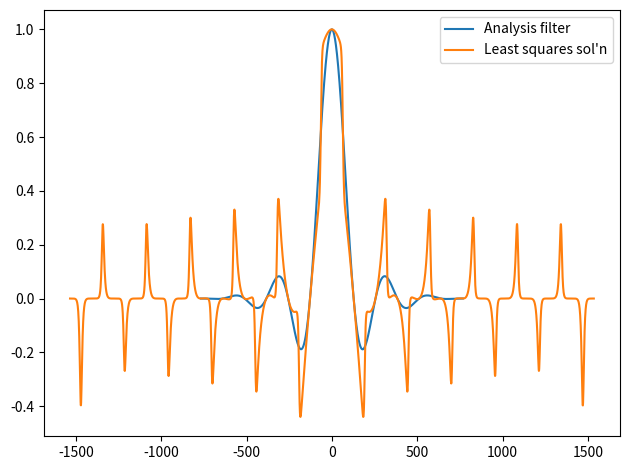
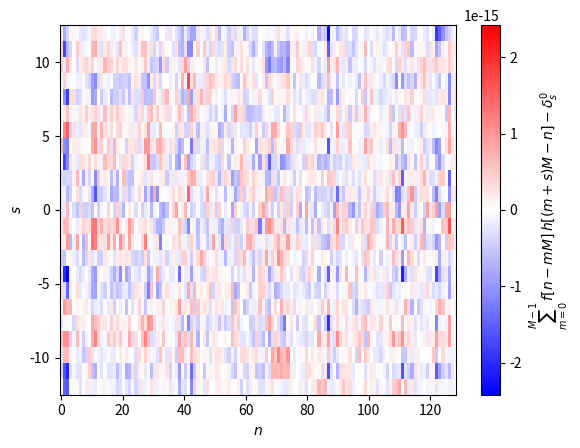

Source code (Python) for these figures, in order:
import sys
import numpy as np
import matplotlib.pyplot as plt

# Parameters for PFB
ntaps = 12
K = 128
N = ntaps*K
M = K  # meaning "ciritically sampled"

# Choose the analysis filter
def wH(n):
    return np.sin(np.pi*(n+1)/(N+1))**2

def ws(n):
    return np.sinc((n+1-N/2)/K)

def h(n):
    return wH(n)*ws(n)*np.logical_and(n >= 0, n < N)

# Choose the synthesis filter
def f(n):
    H = np.sum(h(ns))
    return h(-n)

# Get the least squared solution
Ftaps = ntaps + 12 # Number of taps in output filter
Hsize = (2*ntaps - 1, Ftaps)
Href = (Hsize[0] // 2, Hsize[1] // 2 - ntaps // 2)

Fhat = np.zeros((Hsize[1], K))
Dhat = np.zeros((Hsize[0], K))
for n in range(K):
    # Try and find the inverse to the analysis filter, h(n)
    # Step 1: Create H array, e.g.,
    #          <----------------  Hsize[1] ----------------->
    #    ^     [ h(n+11*M)      0          0         ...    ]
    #    |     [ h(n+10*M)  h(n+11*M)      0         ...    ]
    #    |     [ h(n+ 9*M)  h(n+10*M)  h(n+11*M)     ...    ]
    # Hsize[0] [    ...        ...        ...        ...    ]
    #    |     [    ...     h(n+ 0*M)  h(n+ 1*M)  h(n+ 2*M) ]
    #    |     [    ...         0      h(n+ 0*M)  h(n+ 1*M) ]
    #    v     [    ...         0          0      h(n+ 0*M) ]
    H = np.zeros(Hsize)
    Mmat = np.zeros(Hsize)
    for i in range(Hsize[0]):
        for j in range(Hsize[1]):
            m = (j - i) - (Href[1] - Href[0])
            #Mmat[i,j] = m
            H[i,j] = h(n + m*M)

    # Now, we want to solve the matrix equation HF = D for F,
    # where D is the "Kronecker delta"
    D = np.zeros((Hsize[0], 1))
    D[ntaps-1] = 1

    # H is non-square
    HT        = np.transpose(H)
    HTH       = np.matmul(HT, H)
    HTD       = np.matmul(HT, D)
    invHTH    = np.linalg.pinv(HTH)
    Fhat[:,n:n+1] = np.matmul(invHTH, HTD)
    #Fhat[:,n] = [h(n + m*M) for m in range(Ftaps)] # Set synth filter = analysis filter

    # Let's see how well the solution does
    Dhat[:,n:n+1] = np.matmul(H, Fhat[:,n:n+1]) - D

# Plot figures
plt.figure("Least squares")
F = Fhat.flatten()
ns = np.arange(N)
Fns = np.arange(F.size)
plt.plot(ns - N//2, h(ns), label='Analysis filter')
plt.plot(Fns - F.size//2, F, label="Least squares sol'n")
plt.legend()
plt.tight_layout()
plt.savefig("rinv.png")

plt.figure("Performance")
plt.imshow(Dhat, origin='lower', aspect='auto', cmap='bwr', extent=(-0.5, M+0.5, -(Hsize[0]+1)//2-0.5, (Hsize[0]+1)//2+0.5))
cmax = np.max(np.abs(Dhat))
plt.clim([-cmax, cmax])
plt.colorbar(label="$\\sum_{m=0}^{M-1}\,f[n-mM]\,h[(m+s)M-n] - \\delta_s^0$")
plt.xlabel("$n$")
plt.ylabel("$s$")
plt.savefig("rinv_perf.png")

# Show figures
#plt.show()

# Write out the spectrum to rinv.txt
header =  "Synthesis filter coefficients obtained by least squares solution to inverse analysis filter"
header += "Generated by\n"
header += "python" + " ".join(sys.argv)
np.savetxt("rinv.txt", F, header=header)
